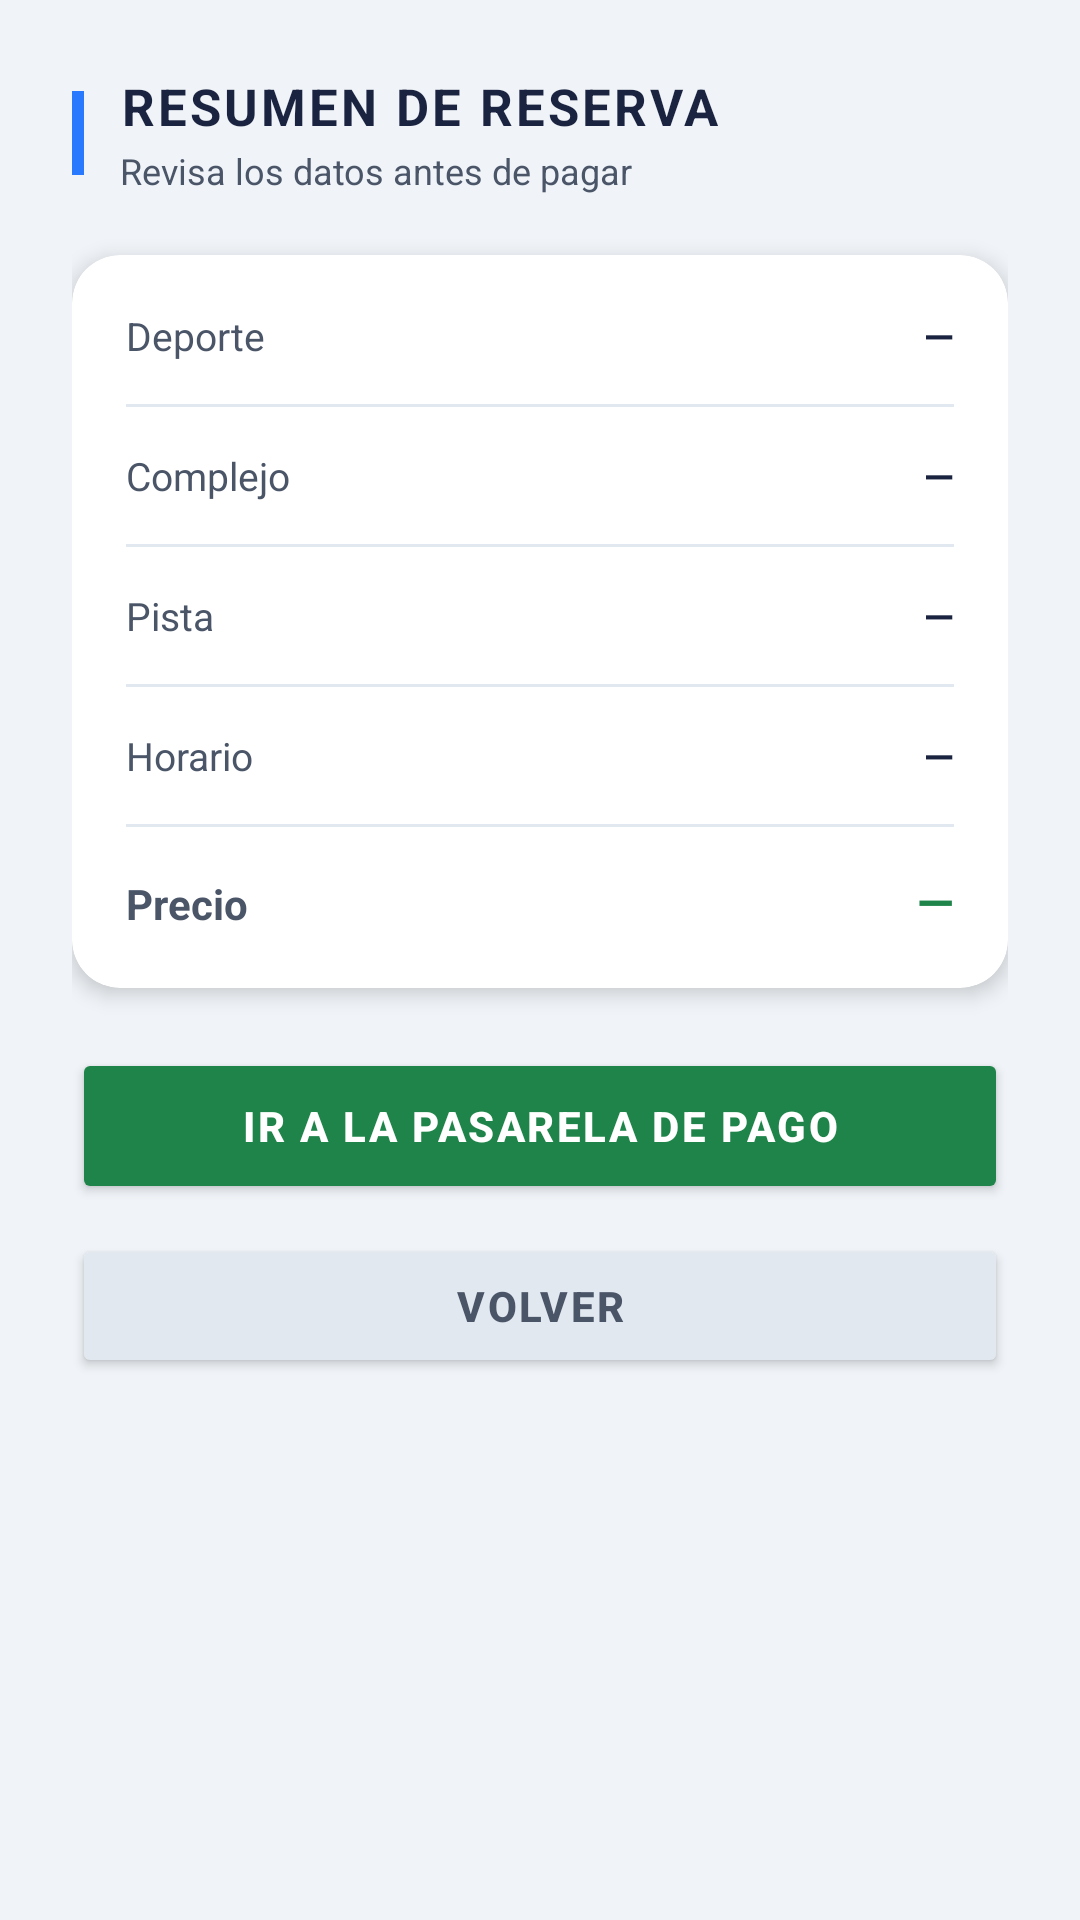

Layout XML and referenced resources for this Android screen:
<!-- AndroidManifest.xml: application theme Theme.SportMatch2H -->
<!-- res/layout/dialog_resumen_reserva.xml -->
<?xml version="1.0" encoding="utf-8"?>
<LinearLayout xmlns:android="http://schemas.android.com/apk/res/android"
    xmlns:app="http://schemas.android.com/apk/res-auto"
    android:layout_width="match_parent"
    android:layout_height="wrap_content"
    android:orientation="vertical"
    android:background="#F0F4F8"
    android:padding="24dp">

    
    <LinearLayout
        android:layout_width="match_parent"
        android:layout_height="wrap_content"
        android:orientation="horizontal"
        android:gravity="center_vertical"
        android:layout_marginBottom="20dp">

        <View
            android:layout_width="4dp"
            android:layout_height="28dp"
            android:background="#2979FF"
            android:layout_marginEnd="12dp" />

        <LinearLayout
            android:layout_width="0dp"
            android:layout_height="wrap_content"
            android:layout_weight="1"
            android:orientation="vertical">

            <TextView
                android:layout_width="wrap_content"
                android:layout_height="wrap_content"
                android:text="RESUMEN DE RESERVA"
                android:textColor="#1A2340"
                android:textSize="17sp"
                android:textStyle="bold"
                android:letterSpacing="0.06" />

            <TextView
                android:layout_width="wrap_content"
                android:layout_height="wrap_content"
                android:text="Revisa los datos antes de pagar"
                android:textColor="#4A5568"
                android:textSize="12sp"
                android:layout_marginTop="2dp" />
        </LinearLayout>
    </LinearLayout>

    
    <com.google.android.material.card.MaterialCardView
        android:layout_width="match_parent"
        android:layout_height="wrap_content"
        android:layout_marginBottom="20dp"
        app:cardCornerRadius="16dp"
        app:cardElevation="4dp"
        app:strokeWidth="0dp"
        app:cardBackgroundColor="#FFFFFF">

        <LinearLayout
            android:layout_width="match_parent"
            android:layout_height="wrap_content"
            android:orientation="vertical"
            android:padding="18dp">

            
            <LinearLayout
                android:layout_width="match_parent"
                android:layout_height="wrap_content"
                android:orientation="horizontal"
                android:layout_marginBottom="14dp">

                <TextView
                    android:layout_width="0dp"
                    android:layout_height="wrap_content"
                    android:layout_weight="1"
                    android:text="Deporte"
                    android:textColor="#4A5568"
                    android:textSize="13sp" />

                <TextView
                    android:id="@+id/tv_resumen_deporte"
                    android:layout_width="wrap_content"
                    android:layout_height="wrap_content"
                    android:text="—"
                    android:textColor="#1A2340"
                    android:textSize="13sp"
                    android:textStyle="bold" />
            </LinearLayout>

            
            <View
                android:layout_width="match_parent"
                android:layout_height="1dp"
                android:background="#E2E8F0"
                android:layout_marginBottom="14dp" />

            
            <LinearLayout
                android:layout_width="match_parent"
                android:layout_height="wrap_content"
                android:orientation="horizontal"
                android:layout_marginBottom="14dp">

                <TextView
                    android:layout_width="0dp"
                    android:layout_height="wrap_content"
                    android:layout_weight="1"
                    android:text="Complejo"
                    android:textColor="#4A5568"
                    android:textSize="13sp" />

                <TextView
                    android:id="@+id/tv_resumen_complejo"
                    android:layout_width="wrap_content"
                    android:layout_height="wrap_content"
                    android:text="—"
                    android:textColor="#1A2340"
                    android:textSize="13sp"
                    android:textStyle="bold"
                    android:gravity="end"
                    android:maxWidth="200dp" />
            </LinearLayout>

            
            <View
                android:layout_width="match_parent"
                android:layout_height="1dp"
                android:background="#E2E8F0"
                android:layout_marginBottom="14dp" />

            
            <LinearLayout
                android:layout_width="match_parent"
                android:layout_height="wrap_content"
                android:orientation="horizontal"
                android:layout_marginBottom="14dp">

                <TextView
                    android:layout_width="0dp"
                    android:layout_height="wrap_content"
                    android:layout_weight="1"
                    android:text="Pista"
                    android:textColor="#4A5568"
                    android:textSize="13sp" />

                <TextView
                    android:id="@+id/tv_resumen_pista"
                    android:layout_width="wrap_content"
                    android:layout_height="wrap_content"
                    android:text="—"
                    android:textColor="#1A2340"
                    android:textSize="13sp"
                    android:textStyle="bold" />
            </LinearLayout>

            
            <View
                android:layout_width="match_parent"
                android:layout_height="1dp"
                android:background="#E2E8F0"
                android:layout_marginBottom="14dp" />

            
            <LinearLayout
                android:layout_width="match_parent"
                android:layout_height="wrap_content"
                android:orientation="horizontal"
                android:layout_marginBottom="14dp">

                <TextView
                    android:layout_width="0dp"
                    android:layout_height="wrap_content"
                    android:layout_weight="1"
                    android:text="Horario"
                    android:textColor="#4A5568"
                    android:textSize="13sp" />

                <TextView
                    android:id="@+id/tv_resumen_horario"
                    android:layout_width="wrap_content"
                    android:layout_height="wrap_content"
                    android:text="—"
                    android:textColor="#1A2340"
                    android:textSize="13sp"
                    android:textStyle="bold" />
            </LinearLayout>

            
            <View
                android:layout_width="match_parent"
                android:layout_height="1dp"
                android:background="#E2E8F0"
                android:layout_marginBottom="14dp" />

            
            <LinearLayout
                android:layout_width="match_parent"
                android:layout_height="wrap_content"
                android:orientation="horizontal">

                <TextView
                    android:layout_width="0dp"
                    android:layout_height="wrap_content"
                    android:layout_weight="1"
                    android:text="Precio"
                    android:textColor="#4A5568"
                    android:textSize="14sp"
                    android:textStyle="bold" />

                <TextView
                    android:id="@+id/tv_resumen_precio"
                    android:layout_width="wrap_content"
                    android:layout_height="wrap_content"
                    android:text="—"
                    android:textColor="#1E8449"
                    android:textSize="16sp"
                    android:textStyle="bold" />
            </LinearLayout>

        </LinearLayout>
    </com.google.android.material.card.MaterialCardView>

    
    <Button
        android:id="@+id/btn_ir_pago"
        android:layout_width="match_parent"
        android:layout_height="52dp"
        android:backgroundTint="#1E8449"
        android:text="IR A LA PASARELA DE PAGO"
        android:textColor="#FFFFFF"
        android:textSize="14sp"
        android:textStyle="bold"
        android:letterSpacing="0.06"
        android:insetLeft="0dp"
        android:insetRight="0dp"
        app:cornerRadius="14dp"
        android:layout_marginBottom="10dp" />

    
    <Button
        android:id="@+id/btn_cancelar_dialog"
        android:layout_width="match_parent"
        android:layout_height="48dp"
        android:backgroundTint="#E2E8F0"
        android:text="VOLVER"
        android:textColor="#4A5568"
        android:textSize="14sp"
        android:textStyle="bold"
        android:letterSpacing="0.06"
        android:insetLeft="0dp"
        android:insetRight="0dp"
        app:cornerRadius="14dp" />

</LinearLayout>
<!-- resources referenced by this layout -->
<resources>
  <style name="Theme.SportMatch2H" parent="Base.Theme.SportMatch2H" />
  <style name="Base.Theme.SportMatch2H" parent="Theme.Material3.DayNight.NoActionBar">
          
          <item name="colorPrimary">@color/brand_green</item>
      </style>
  <color name="brand_green">#1E8449</color>
</resources>
